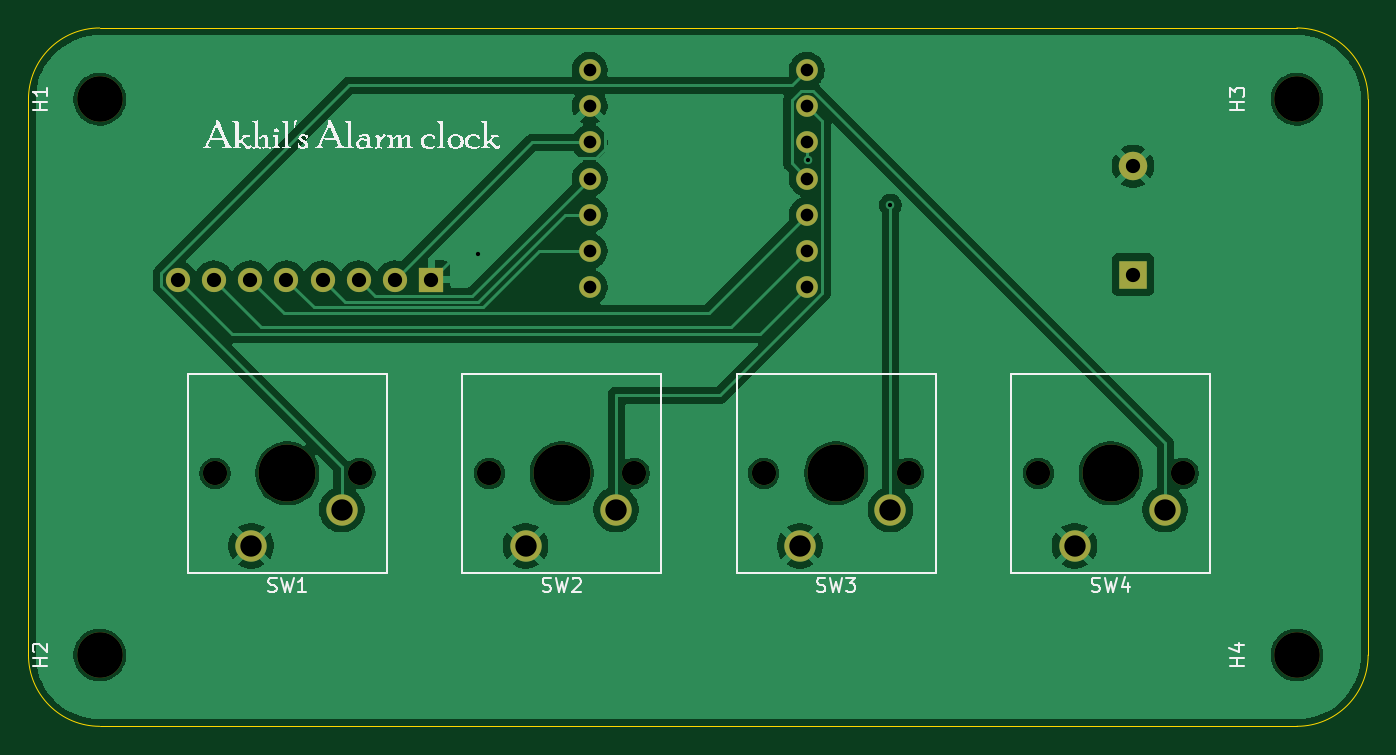
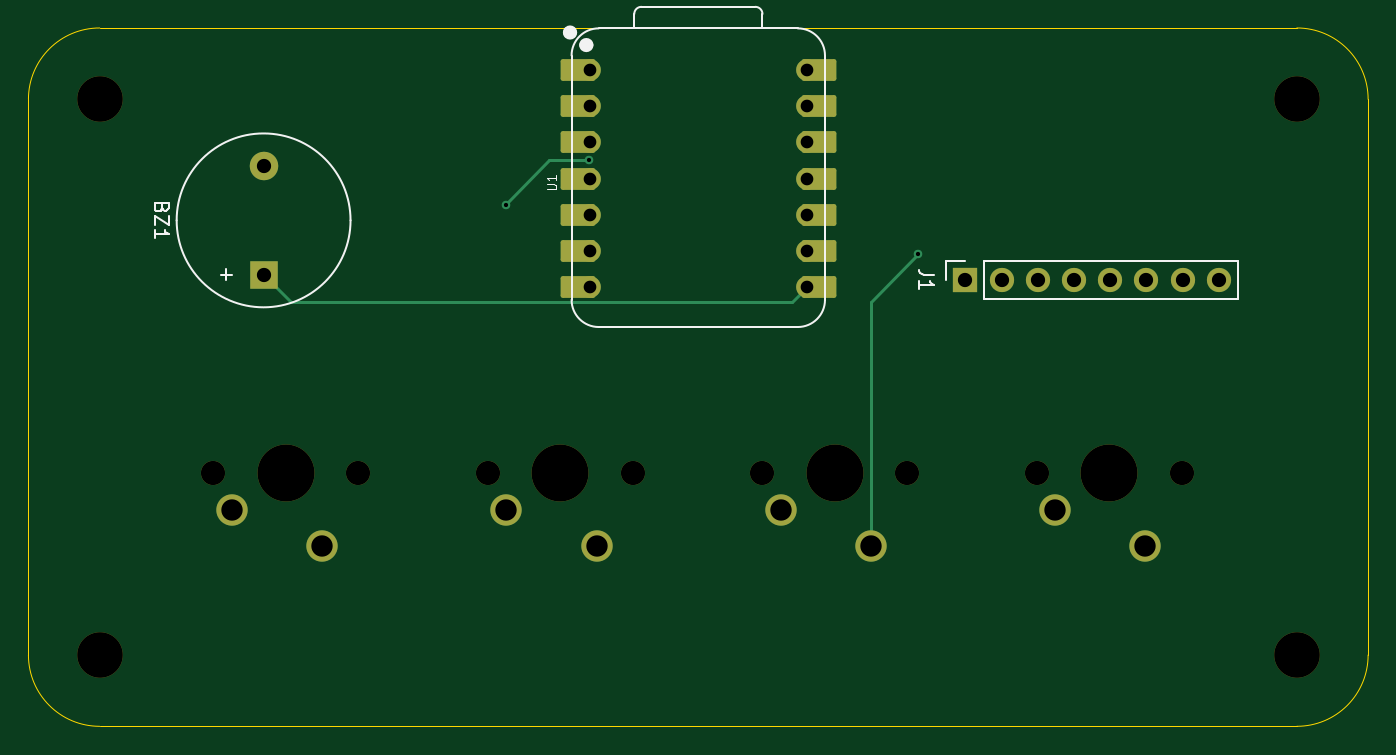
Circuit board: 11 layer files. Board 94.0 x 49.0 mm.
- bottom_copper: Alarm clock-B_Cu.gbr (4911 bytes)
- bottom_mask: Alarm clock-B_Mask.gbr (3405 bytes)
- paste: Alarm clock-B_Paste.gbr (456 bytes)
- bottom_silk: Alarm clock-B_Silkscreen.gbr (4847 bytes)
- outline: Alarm clock-Edge_Cuts.gbr (838 bytes)
- top_copper: Alarm clock-F_Cu.gbr (70793 bytes)
- top_mask: Alarm clock-F_Mask.gbr (2165 bytes)
- paste: Alarm clock-F_Paste.gbr (456 bytes)
- top_silk: Alarm clock-F_Silkscreen.gbr (42791 bytes)
- drill: Alarm clock-NPTH.drl (701 bytes)
- drill: Alarm clock-PTH.drl (1055 bytes)

=== bottom_copper: Alarm clock-B_Cu.gbr (4911 bytes, source omitted) ===
=== bottom_mask: Alarm clock-B_Mask.gbr ===
%TF.GenerationSoftware,KiCad,Pcbnew,10.0.3*%
%TF.CreationDate,2026-09-24T12:22:44-04:00*%
%TF.ProjectId,Alarm clock,416c6172-6d20-4636-9c6f-636b2e6b6963,rev?*%
%TF.SameCoordinates,Original*%
%TF.FileFunction,Soldermask,Bot*%
%TF.FilePolarity,Negative*%
%FSLAX46Y46*%
G04 Gerber Fmt 4.6, Leading zero omitted, Abs format (unit mm)*
G04 Created by KiCad (PCBNEW 10.0.3) date 2026-09-24 12:22:44*
%MOMM*%
%LPD*%
G01*
G04 APERTURE LIST*
G04 Aperture macros list*
%AMRoundRect*
0 Rectangle with rounded corners*
0 $1 Rounding radius*
0 $2 $3 $4 $5 $6 $7 $8 $9 X,Y pos of 4 corners*
0 Add a 4 corners polygon primitive as box body*
4,1,4,$2,$3,$4,$5,$6,$7,$8,$9,$2,$3,0*
0 Add four circle primitives for the rounded corners*
1,1,$1+$1,$2,$3*
1,1,$1+$1,$4,$5*
1,1,$1+$1,$6,$7*
1,1,$1+$1,$8,$9*
0 Add four rect primitives between the rounded corners*
20,1,$1+$1,$2,$3,$4,$5,0*
20,1,$1+$1,$4,$5,$6,$7,0*
20,1,$1+$1,$6,$7,$8,$9,0*
20,1,$1+$1,$8,$9,$2,$3,0*%
G04 Aperture macros list end*
%ADD10C,1.700000*%
%ADD11C,4.000000*%
%ADD12C,2.200000*%
%ADD13C,3.200000*%
%ADD14R,2.000000X2.000000*%
%ADD15C,2.000000*%
%ADD16R,1.700000X1.700000*%
%ADD17C,1.524000*%
%ADD18RoundRect,0.152400X-1.063600X-0.609600X1.063600X-0.609600X1.063600X0.609600X-1.063600X0.609600X0*%
%ADD19RoundRect,0.152400X1.063600X0.609600X-1.063600X0.609600X-1.063600X-0.609600X1.063600X-0.609600X0*%
G04 APERTURE END LIST*
D10*
%TO.C,SW1*%
X122250000Y-103250000D03*
D11*
X117170000Y-103250000D03*
D10*
X112090000Y-103250000D03*
D12*
X114630000Y-108330000D03*
X120980000Y-105790000D03*
%TD*%
D13*
%TO.C,H4*%
X188000000Y-116000000D03*
%TD*%
D10*
%TO.C,SW3*%
X160750000Y-103250000D03*
D11*
X155670000Y-103250000D03*
D10*
X150590000Y-103250000D03*
D12*
X153130000Y-108330000D03*
X159480000Y-105790000D03*
%TD*%
D13*
%TO.C,H2*%
X104000000Y-116000000D03*
%TD*%
%TO.C,H3*%
X188000000Y-77000000D03*
%TD*%
D10*
%TO.C,SW2*%
X141500000Y-103250000D03*
D11*
X136420000Y-103250000D03*
D10*
X131340000Y-103250000D03*
D12*
X133880000Y-108330000D03*
X140230000Y-105790000D03*
%TD*%
D10*
%TO.C,SW4*%
X180020000Y-103250000D03*
D11*
X174940000Y-103250000D03*
D10*
X169860000Y-103250000D03*
D12*
X172400000Y-108330000D03*
X178750000Y-105790000D03*
%TD*%
D13*
%TO.C,H1*%
X104000000Y-77000000D03*
%TD*%
D14*
%TO.C,BZ1*%
X176500000Y-89300000D03*
D15*
X176500000Y-81700000D03*
%TD*%
D16*
%TO.C,J1*%
X127254000Y-89662000D03*
D10*
X124714000Y-89662000D03*
X122174000Y-89662000D03*
X119634000Y-89662000D03*
X117094000Y-89662000D03*
X114554000Y-89662000D03*
X112014000Y-89662000D03*
X109474000Y-89662000D03*
%TD*%
D17*
%TO.C,U1*%
X153620000Y-74948500D03*
D18*
X154455000Y-74948500D03*
D17*
X153620000Y-77488500D03*
D18*
X154455000Y-77488500D03*
D17*
X153620000Y-80028500D03*
D18*
X154455000Y-80028500D03*
D17*
X153620000Y-82568500D03*
D18*
X154455000Y-82568500D03*
D17*
X153620000Y-85108500D03*
D18*
X154455000Y-85108500D03*
D17*
X153620000Y-87648500D03*
D18*
X154455000Y-87648500D03*
D17*
X153620000Y-90188500D03*
D18*
X154455000Y-90188500D03*
D19*
X137545000Y-90188500D03*
D17*
X138380000Y-90188500D03*
D19*
X137545000Y-87648500D03*
D17*
X138380000Y-87648500D03*
D19*
X137545000Y-85108500D03*
D17*
X138380000Y-85108500D03*
D19*
X137545000Y-82568500D03*
D17*
X138380000Y-82568500D03*
D19*
X137545000Y-80028500D03*
D17*
X138380000Y-80028500D03*
D19*
X137545000Y-77488500D03*
D17*
X138380000Y-77488500D03*
D19*
X137545000Y-74948500D03*
D17*
X138380000Y-74948500D03*
%TD*%
M02*

=== paste: Alarm clock-B_Paste.gbr ===
%TF.GenerationSoftware,KiCad,Pcbnew,10.0.3*%
%TF.CreationDate,2026-09-24T12:22:44-04:00*%
%TF.ProjectId,Alarm clock,416c6172-6d20-4636-9c6f-636b2e6b6963,rev?*%
%TF.SameCoordinates,Original*%
%TF.FileFunction,Paste,Bot*%
%TF.FilePolarity,Positive*%
%FSLAX46Y46*%
G04 Gerber Fmt 4.6, Leading zero omitted, Abs format (unit mm)*
G04 Created by KiCad (PCBNEW 10.0.3) date 2026-09-24 12:22:44*
%MOMM*%
%LPD*%
G01*
G04 APERTURE LIST*
G04 APERTURE END LIST*
M02*

=== bottom_silk: Alarm clock-B_Silkscreen.gbr ===
%TF.GenerationSoftware,KiCad,Pcbnew,10.0.3*%
%TF.CreationDate,2026-09-24T12:22:44-04:00*%
%TF.ProjectId,Alarm clock,416c6172-6d20-4636-9c6f-636b2e6b6963,rev?*%
%TF.SameCoordinates,Original*%
%TF.FileFunction,Legend,Bot*%
%TF.FilePolarity,Positive*%
%FSLAX46Y46*%
G04 Gerber Fmt 4.6, Leading zero omitted, Abs format (unit mm)*
G04 Created by KiCad (PCBNEW 10.0.3) date 2026-09-24 12:22:44*
%MOMM*%
%LPD*%
G01*
G04 APERTURE LIST*
%ADD10C,0.150000*%
%ADD11C,0.101600*%
%ADD12C,0.120000*%
%ADD13C,0.127000*%
%ADD14C,0.100000*%
%ADD15C,0.504000*%
G04 APERTURE END LIST*
D10*
X183631009Y-84619047D02*
X183678628Y-84761904D01*
X183678628Y-84761904D02*
X183726247Y-84809523D01*
X183726247Y-84809523D02*
X183821485Y-84857142D01*
X183821485Y-84857142D02*
X183964342Y-84857142D01*
X183964342Y-84857142D02*
X184059580Y-84809523D01*
X184059580Y-84809523D02*
X184107200Y-84761904D01*
X184107200Y-84761904D02*
X184154819Y-84666666D01*
X184154819Y-84666666D02*
X184154819Y-84285714D01*
X184154819Y-84285714D02*
X183154819Y-84285714D01*
X183154819Y-84285714D02*
X183154819Y-84619047D01*
X183154819Y-84619047D02*
X183202438Y-84714285D01*
X183202438Y-84714285D02*
X183250057Y-84761904D01*
X183250057Y-84761904D02*
X183345295Y-84809523D01*
X183345295Y-84809523D02*
X183440533Y-84809523D01*
X183440533Y-84809523D02*
X183535771Y-84761904D01*
X183535771Y-84761904D02*
X183583390Y-84714285D01*
X183583390Y-84714285D02*
X183631009Y-84619047D01*
X183631009Y-84619047D02*
X183631009Y-84285714D01*
X183154819Y-85190476D02*
X183154819Y-85857142D01*
X183154819Y-85857142D02*
X184154819Y-85190476D01*
X184154819Y-85190476D02*
X184154819Y-85857142D01*
X184154819Y-86761904D02*
X184154819Y-86190476D01*
X184154819Y-86476190D02*
X183154819Y-86476190D01*
X183154819Y-86476190D02*
X183297676Y-86380952D01*
X183297676Y-86380952D02*
X183392914Y-86285714D01*
X183392914Y-86285714D02*
X183440533Y-86190476D01*
X179113866Y-88929048D02*
X179113866Y-89690953D01*
X179494819Y-89310000D02*
X178732914Y-89310000D01*
X129478819Y-89328666D02*
X130193104Y-89328666D01*
X130193104Y-89328666D02*
X130335961Y-89281047D01*
X130335961Y-89281047D02*
X130431200Y-89185809D01*
X130431200Y-89185809D02*
X130478819Y-89042952D01*
X130478819Y-89042952D02*
X130478819Y-88947714D01*
X130478819Y-90328666D02*
X130478819Y-89757238D01*
X130478819Y-90042952D02*
X129478819Y-90042952D01*
X129478819Y-90042952D02*
X129621676Y-89947714D01*
X129621676Y-89947714D02*
X129716914Y-89852476D01*
X129716914Y-89852476D02*
X129764533Y-89757238D01*
D11*
X156621520Y-83327309D02*
X156107473Y-83327309D01*
X156107473Y-83327309D02*
X156046997Y-83297071D01*
X156046997Y-83297071D02*
X156016759Y-83266833D01*
X156016759Y-83266833D02*
X155986520Y-83206357D01*
X155986520Y-83206357D02*
X155986520Y-83085404D01*
X155986520Y-83085404D02*
X156016759Y-83024928D01*
X156016759Y-83024928D02*
X156046997Y-82994690D01*
X156046997Y-82994690D02*
X156107473Y-82964452D01*
X156107473Y-82964452D02*
X156621520Y-82964452D01*
X155986520Y-82329452D02*
X155986520Y-82692309D01*
X155986520Y-82510881D02*
X156621520Y-82510881D01*
X156621520Y-82510881D02*
X156530806Y-82571357D01*
X156530806Y-82571357D02*
X156470330Y-82631833D01*
X156470330Y-82631833D02*
X156440092Y-82692309D01*
%TO.C,BZ1*%
D12*
X182600000Y-85500000D02*
G75*
G02*
X170400000Y-85500000I-6100000J0D01*
G01*
X170400000Y-85500000D02*
G75*
G02*
X182600000Y-85500000I6100000J0D01*
G01*
%TO.C,J1*%
X108144000Y-90992000D02*
X108144000Y-88332000D01*
X125984000Y-88332000D02*
X108144000Y-88332000D01*
X125984000Y-90992000D02*
X108144000Y-90992000D01*
X125984000Y-90992000D02*
X125984000Y-88332000D01*
X128584000Y-88332000D02*
X127254000Y-88332000D01*
X128584000Y-89662000D02*
X128584000Y-88332000D01*
%TO.C,U1*%
D13*
X137110000Y-91077500D02*
X137110000Y-73932500D01*
D14*
X139015000Y-72027500D02*
X152985000Y-72027500D01*
D13*
X139015000Y-72027500D02*
X152985000Y-72027500D01*
X141496000Y-71017500D02*
X141496000Y-72027500D01*
X149991272Y-70517500D02*
X141996000Y-70517500D01*
X150495000Y-72027500D02*
X150491272Y-71017228D01*
X152985000Y-92982500D02*
X139015000Y-92982500D01*
X154890000Y-91077500D02*
X154890000Y-73932500D01*
X137110000Y-73932500D02*
G75*
G02*
X139015000Y-72027500I1905000J0D01*
G01*
X139015000Y-92982500D02*
G75*
G02*
X137110000Y-91077500I1J1905001D01*
G01*
X141496000Y-71017500D02*
G75*
G02*
X141996000Y-70517500I500000J0D01*
G01*
X149991272Y-70517500D02*
G75*
G02*
X150491300Y-71017228I28J-500000D01*
G01*
X152985000Y-72027500D02*
G75*
G02*
X154890000Y-73932500I0J-1905000D01*
G01*
X154890000Y-91077500D02*
G75*
G02*
X152985000Y-92982500I-1905001J1D01*
G01*
D15*
X154109000Y-73198500D02*
G75*
G02*
X153605000Y-73198500I-252000J0D01*
G01*
X153605000Y-73198500D02*
G75*
G02*
X154109000Y-73198500I252000J0D01*
G01*
X155252000Y-72318500D02*
G75*
G02*
X154748000Y-72318500I-252000J0D01*
G01*
X154748000Y-72318500D02*
G75*
G02*
X155252000Y-72318500I252000J0D01*
G01*
%TD*%
M02*

=== outline: Alarm clock-Edge_Cuts.gbr ===
%TF.GenerationSoftware,KiCad,Pcbnew,10.0.3*%
%TF.CreationDate,2026-09-24T12:22:44-04:00*%
%TF.ProjectId,Alarm clock,416c6172-6d20-4636-9c6f-636b2e6b6963,rev?*%
%TF.SameCoordinates,Original*%
%TF.FileFunction,Profile,NP*%
%FSLAX46Y46*%
G04 Gerber Fmt 4.6, Leading zero omitted, Abs format (unit mm)*
G04 Created by KiCad (PCBNEW 10.0.3) date 2026-09-24 12:22:44*
%MOMM*%
%LPD*%
G01*
G04 APERTURE LIST*
%TA.AperFunction,Profile*%
%ADD10C,0.050000*%
%TD*%
G04 APERTURE END LIST*
D10*
X99000000Y-77000000D02*
X99000000Y-77000000D01*
G75*
G02*
X104000000Y-72000000I5000000J0D01*
G01*
X188000000Y-72000000D01*
G75*
G02*
X193000000Y-77000000I0J-5000000D01*
G01*
X193000000Y-116000000D01*
G75*
G02*
X188000000Y-121000000I-5000000J0D01*
G01*
X104000000Y-121000000D01*
G75*
G02*
X99000000Y-116000000I0J5000000D01*
G01*
X99000000Y-77000000D01*
M02*

=== top_copper: Alarm clock-F_Cu.gbr (70793 bytes, source omitted) ===
=== top_mask: Alarm clock-F_Mask.gbr ===
%TF.GenerationSoftware,KiCad,Pcbnew,10.0.3*%
%TF.CreationDate,2026-09-24T12:22:44-04:00*%
%TF.ProjectId,Alarm clock,416c6172-6d20-4636-9c6f-636b2e6b6963,rev?*%
%TF.SameCoordinates,Original*%
%TF.FileFunction,Soldermask,Top*%
%TF.FilePolarity,Negative*%
%FSLAX46Y46*%
G04 Gerber Fmt 4.6, Leading zero omitted, Abs format (unit mm)*
G04 Created by KiCad (PCBNEW 10.0.3) date 2026-09-24 12:22:44*
%MOMM*%
%LPD*%
G01*
G04 APERTURE LIST*
%ADD10C,1.700000*%
%ADD11C,4.000000*%
%ADD12C,2.200000*%
%ADD13C,3.200000*%
%ADD14R,2.000000X2.000000*%
%ADD15C,2.000000*%
%ADD16R,1.700000X1.700000*%
%ADD17C,1.524000*%
G04 APERTURE END LIST*
D10*
%TO.C,SW1*%
X122250000Y-103250000D03*
D11*
X117170000Y-103250000D03*
D10*
X112090000Y-103250000D03*
D12*
X114630000Y-108330000D03*
X120980000Y-105790000D03*
%TD*%
D13*
%TO.C,H4*%
X188000000Y-116000000D03*
%TD*%
D10*
%TO.C,SW3*%
X160750000Y-103250000D03*
D11*
X155670000Y-103250000D03*
D10*
X150590000Y-103250000D03*
D12*
X153130000Y-108330000D03*
X159480000Y-105790000D03*
%TD*%
D13*
%TO.C,H2*%
X104000000Y-116000000D03*
%TD*%
%TO.C,H3*%
X188000000Y-77000000D03*
%TD*%
D10*
%TO.C,SW2*%
X141500000Y-103250000D03*
D11*
X136420000Y-103250000D03*
D10*
X131340000Y-103250000D03*
D12*
X133880000Y-108330000D03*
X140230000Y-105790000D03*
%TD*%
D10*
%TO.C,SW4*%
X180020000Y-103250000D03*
D11*
X174940000Y-103250000D03*
D10*
X169860000Y-103250000D03*
D12*
X172400000Y-108330000D03*
X178750000Y-105790000D03*
%TD*%
D13*
%TO.C,H1*%
X104000000Y-77000000D03*
%TD*%
D14*
%TO.C,BZ1*%
X176500000Y-89300000D03*
D15*
X176500000Y-81700000D03*
%TD*%
D16*
%TO.C,J1*%
X127254000Y-89662000D03*
D10*
X124714000Y-89662000D03*
X122174000Y-89662000D03*
X119634000Y-89662000D03*
X117094000Y-89662000D03*
X114554000Y-89662000D03*
X112014000Y-89662000D03*
X109474000Y-89662000D03*
%TD*%
D17*
%TO.C,U1*%
X153620000Y-74948500D03*
X153620000Y-77488500D03*
X153620000Y-80028500D03*
X153620000Y-82568500D03*
X153620000Y-85108500D03*
X153620000Y-87648500D03*
X153620000Y-90188500D03*
X138380000Y-90188500D03*
X138380000Y-87648500D03*
X138380000Y-85108500D03*
X138380000Y-82568500D03*
X138380000Y-80028500D03*
X138380000Y-77488500D03*
X138380000Y-74948500D03*
%TD*%
M02*

=== paste: Alarm clock-F_Paste.gbr ===
%TF.GenerationSoftware,KiCad,Pcbnew,10.0.3*%
%TF.CreationDate,2026-09-24T12:22:44-04:00*%
%TF.ProjectId,Alarm clock,416c6172-6d20-4636-9c6f-636b2e6b6963,rev?*%
%TF.SameCoordinates,Original*%
%TF.FileFunction,Paste,Top*%
%TF.FilePolarity,Positive*%
%FSLAX46Y46*%
G04 Gerber Fmt 4.6, Leading zero omitted, Abs format (unit mm)*
G04 Created by KiCad (PCBNEW 10.0.3) date 2026-09-24 12:22:44*
%MOMM*%
%LPD*%
G01*
G04 APERTURE LIST*
G04 APERTURE END LIST*
M02*

=== top_silk: Alarm clock-F_Silkscreen.gbr (42791 bytes, source omitted) ===
=== drill: Alarm clock-NPTH.drl ===
M48
; DRILL file KiCad 10.0.3 date 2026-09-24T12:22:48
; FORMAT={-:-/ absolute / metric / decimal}
; #@! TF.CreationDate,2026-09-24T12:22:48-04:00
; #@! TF.GenerationSoftware,Kicad,Pcbnew,10.0.3
; #@! TF.FileFunction,NonPlated,1,2,NPTH
FMAT,2
METRIC
; #@! TA.AperFunction,NonPlated,NPTH,ComponentDrill
T1C1.700
; #@! TA.AperFunction,NonPlated,NPTH,ComponentDrill
T2C3.200
; #@! TA.AperFunction,NonPlated,NPTH,ComponentDrill
T3C4.000
%
G90
G05
T1
X112.09Y-103.25
X122.25Y-103.25
X131.34Y-103.25
X141.5Y-103.25
X150.59Y-103.25
X160.75Y-103.25
X169.86Y-103.25
X180.02Y-103.25
T2
X104.0Y-77.0
X104.0Y-116.0
X188.0Y-77.0
X188.0Y-116.0
T3
X117.17Y-103.25
X136.42Y-103.25
X155.67Y-103.25
X174.94Y-103.25
M30

=== drill: Alarm clock-PTH.drl ===
M48
; DRILL file KiCad 10.0.3 date 2026-09-24T12:22:48
; FORMAT={-:-/ absolute / metric / decimal}
; #@! TF.CreationDate,2026-09-24T12:22:48-04:00
; #@! TF.GenerationSoftware,Kicad,Pcbnew,10.0.3
; #@! TF.FileFunction,Plated,1,2,PTH
FMAT,2
METRIC
; #@! TA.AperFunction,Plated,PTH,ViaDrill
T1C0.300
; #@! TA.AperFunction,Plated,PTH,ComponentDrill
T2C0.889
; #@! TA.AperFunction,Plated,PTH,ComponentDrill
T3C1.000
; #@! TA.AperFunction,Plated,PTH,ComponentDrill
T4C1.500
%
G90
G05
T1
X130.556Y-87.884
X153.67Y-81.28
X159.48Y-84.426
T2
X138.38Y-74.948
X138.38Y-77.489
X138.38Y-80.028
X138.38Y-82.569
X138.38Y-85.108
X138.38Y-87.648
X138.38Y-90.188
X153.62Y-74.948
X153.62Y-77.489
X153.62Y-80.028
X153.62Y-82.569
X153.62Y-85.108
X153.62Y-87.648
X153.62Y-90.188
T3
X109.474Y-89.662
X112.014Y-89.662
X114.554Y-89.662
X117.094Y-89.662
X119.634Y-89.662
X122.174Y-89.662
X124.714Y-89.662
X127.254Y-89.662
X176.5Y-81.7
X176.5Y-89.3
T4
X114.63Y-108.33
X120.98Y-105.79
X133.88Y-108.33
X140.23Y-105.79
X153.13Y-108.33
X159.48Y-105.79
X172.4Y-108.33
X178.75Y-105.79
M30
